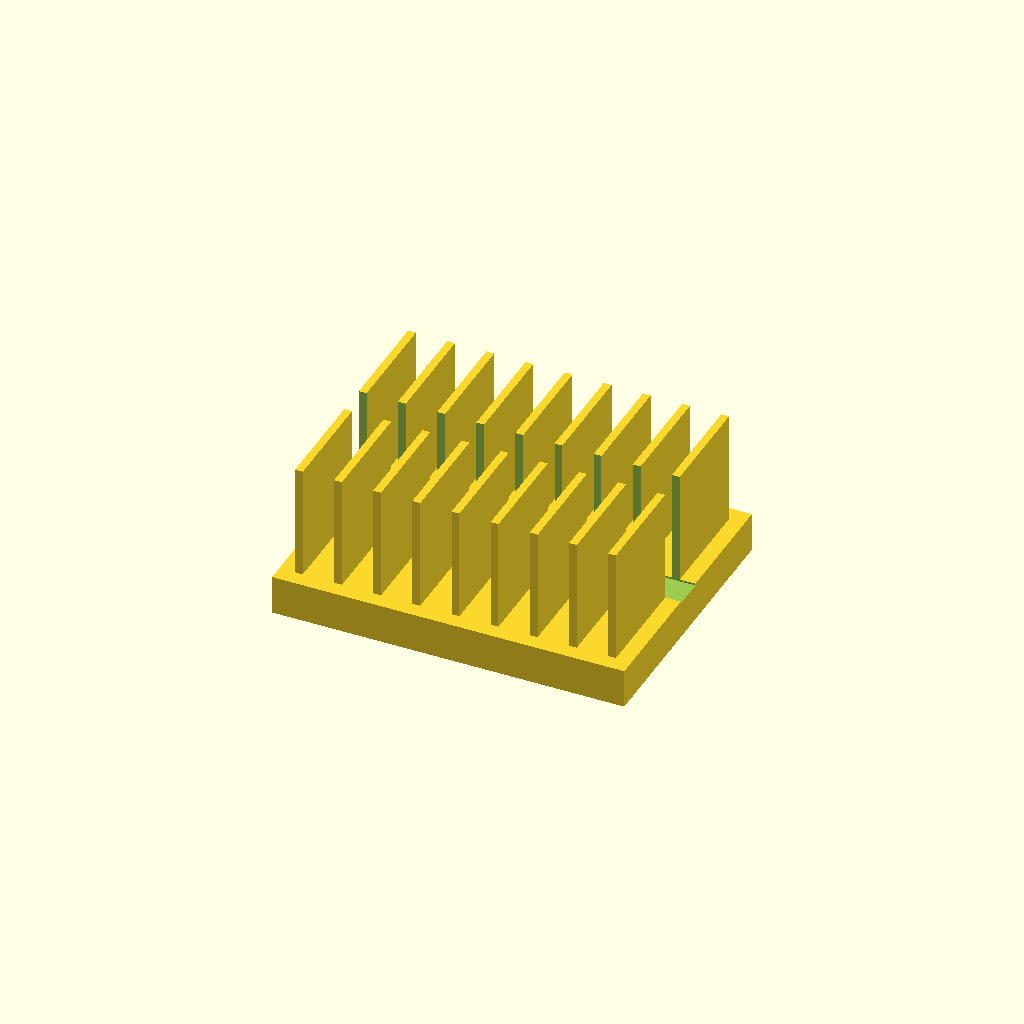
Cell 1: the model at its default parameters.
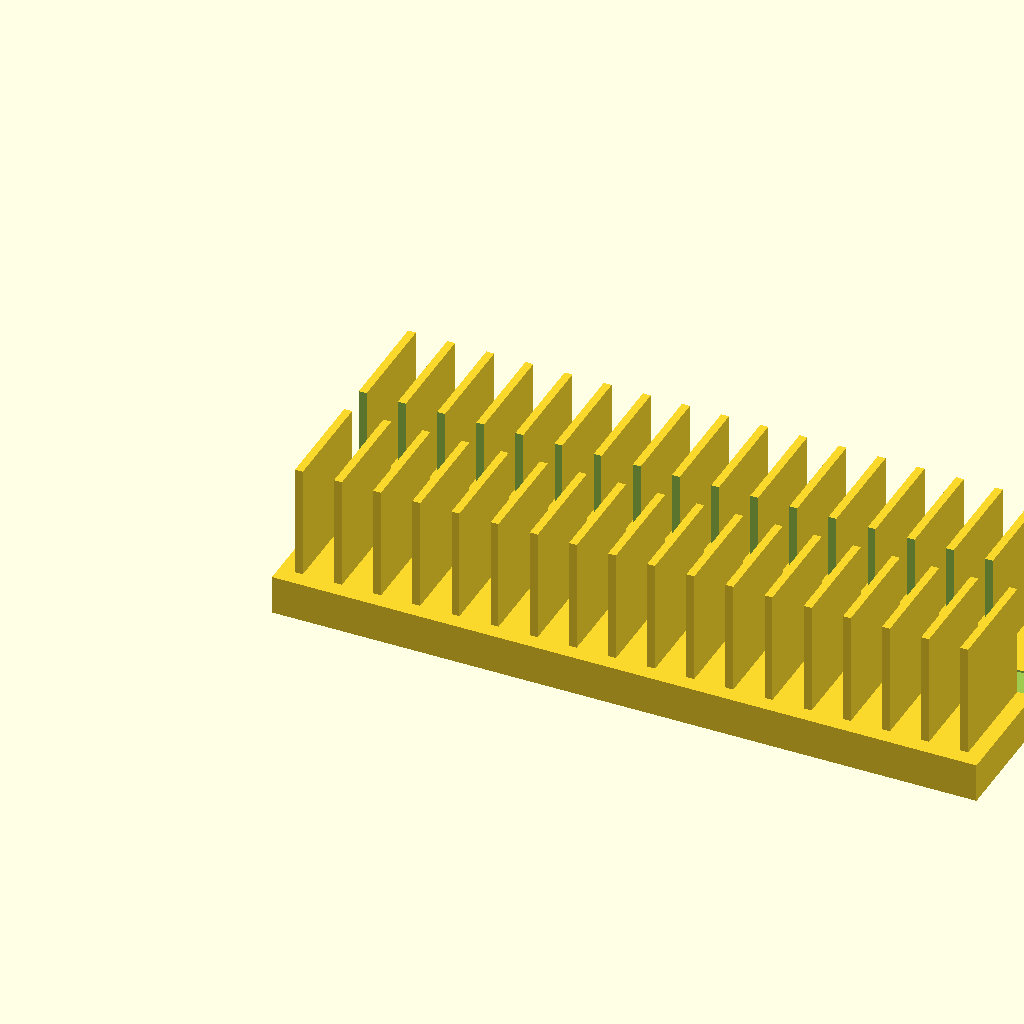
Cell 2: the same model with base_l = 180.
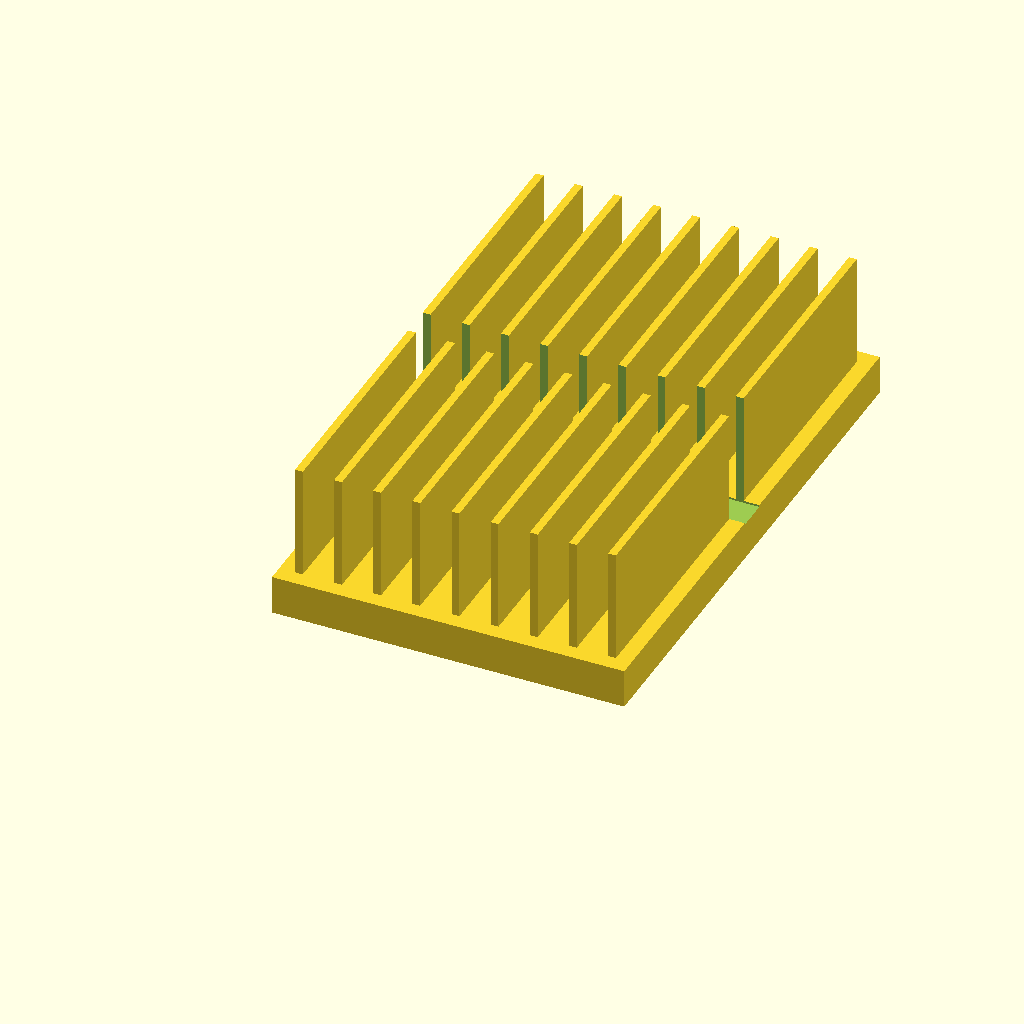
Cell 3: base_w = 140 (everything else at default).
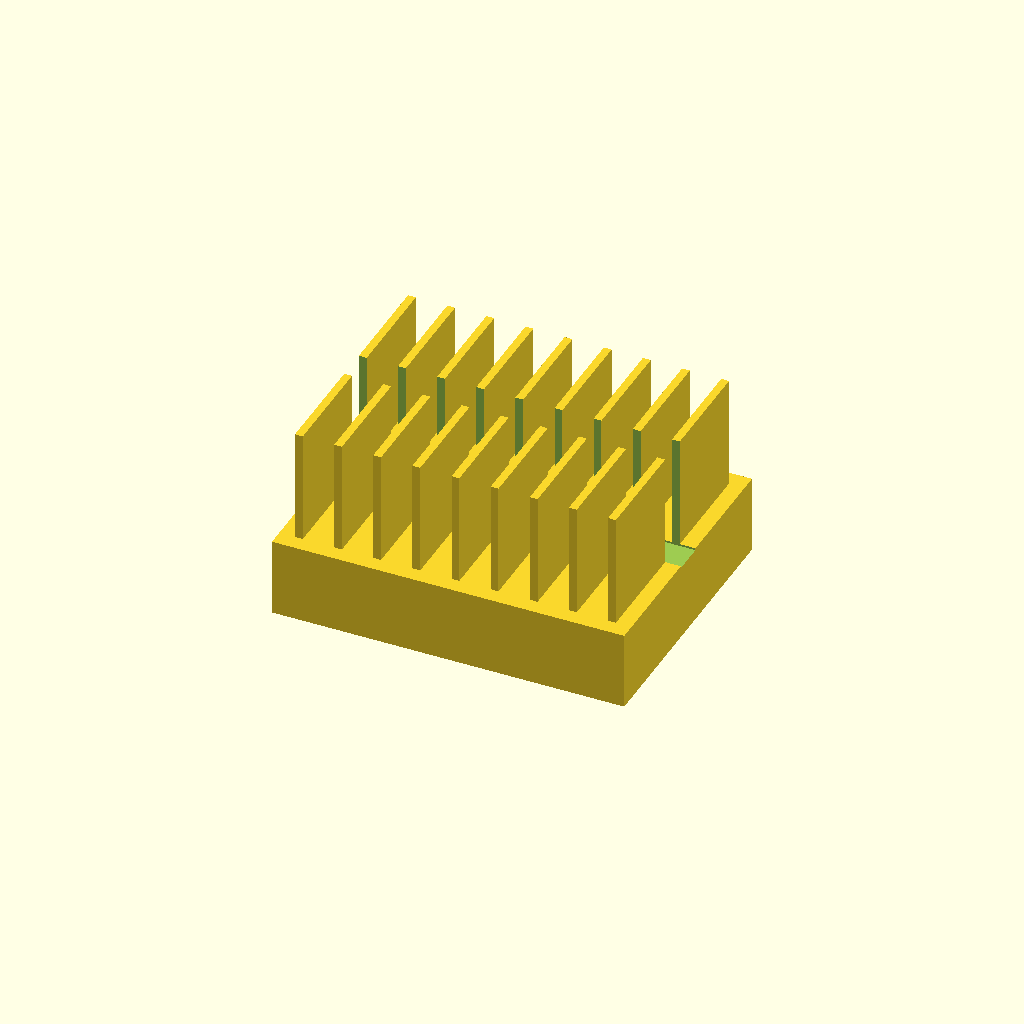
Cell 4: base_t = 20 (everything else at default).
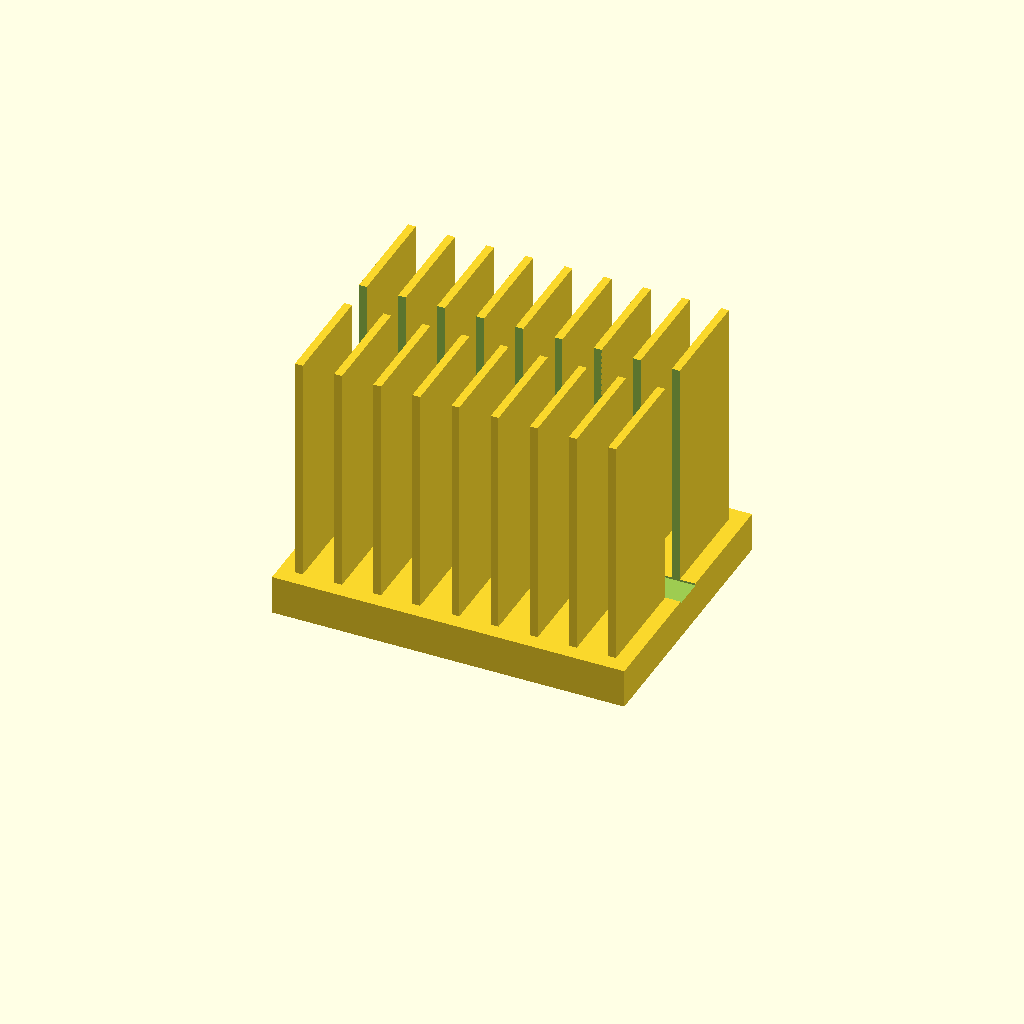
Cell 5: fin_h = 60 (everything else at default).
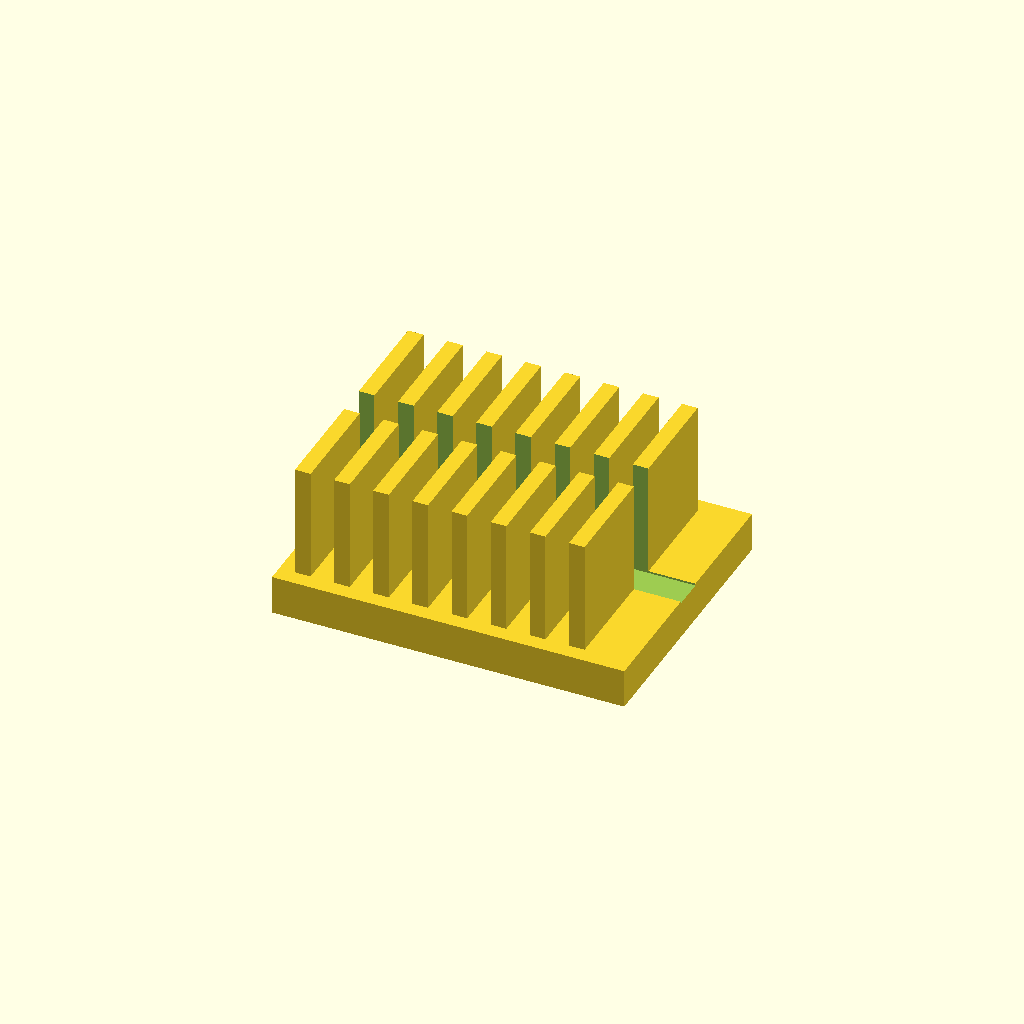
Cell 6: fin_t = 4 (everything else at default).
All cells are drawn from one camera (rotation 55°, 0°, 25°, orthographic, colour scheme Cornfield), so only the parameter changes between them.
OpenSCAD source file optional_data/data/solid2/heatsink/part_0144.scad:
$fn = 32;

// ----------------------------------------------------------------------
// Heatsink: slotted fin block
// ----------------------------------------------------------------------

// --- parameters (mm) ---
base_l = 90;              // base length, X
base_w = 70;              // base width, Y
base_t = 10;              // base plate thickness
fin_h = 30;               // fin height above the base
fin_t = 2;                // fin thickness
edge = 4;                 // margin from the base ends
pitch = 10;               // fin pitch
slot_w = 8;               // central slot width, Y
fit_tol = 0.1;            // tolerance for press fits, mm
free_tol = 0.3;           // tolerance for clearance fits, mm

n_fins = floor((base_l - 2 * edge - fin_t) / pitch) + 1;  // fin count
total_h = base_t + fin_h - 1;  // overall height

difference() {
union() {
  cube([base_l, base_w, base_t]);
  for (i = [0 : n_fins - 1])
    translate([edge + i * pitch, edge, base_t - 1])
      cube([fin_t, base_w - 2 * edge, fin_h]);
}
  translate([-1, base_w / 2 - slot_w / 2, base_t - 0.5])
    cube([base_l + 2, slot_w, fin_h + 2]);
}
Customizer parameters (derived from the source; name, type, default, range or options):
base_l: number, default 90
base_w: number, default 70
base_t: number, default 10
fin_h: number, default 30
fin_t: number, default 2
edge: number, default 4
pitch: number, default 10
slot_w: number, default 8
fit_tol: number, default 0.1
free_tol: number, default 0.3
